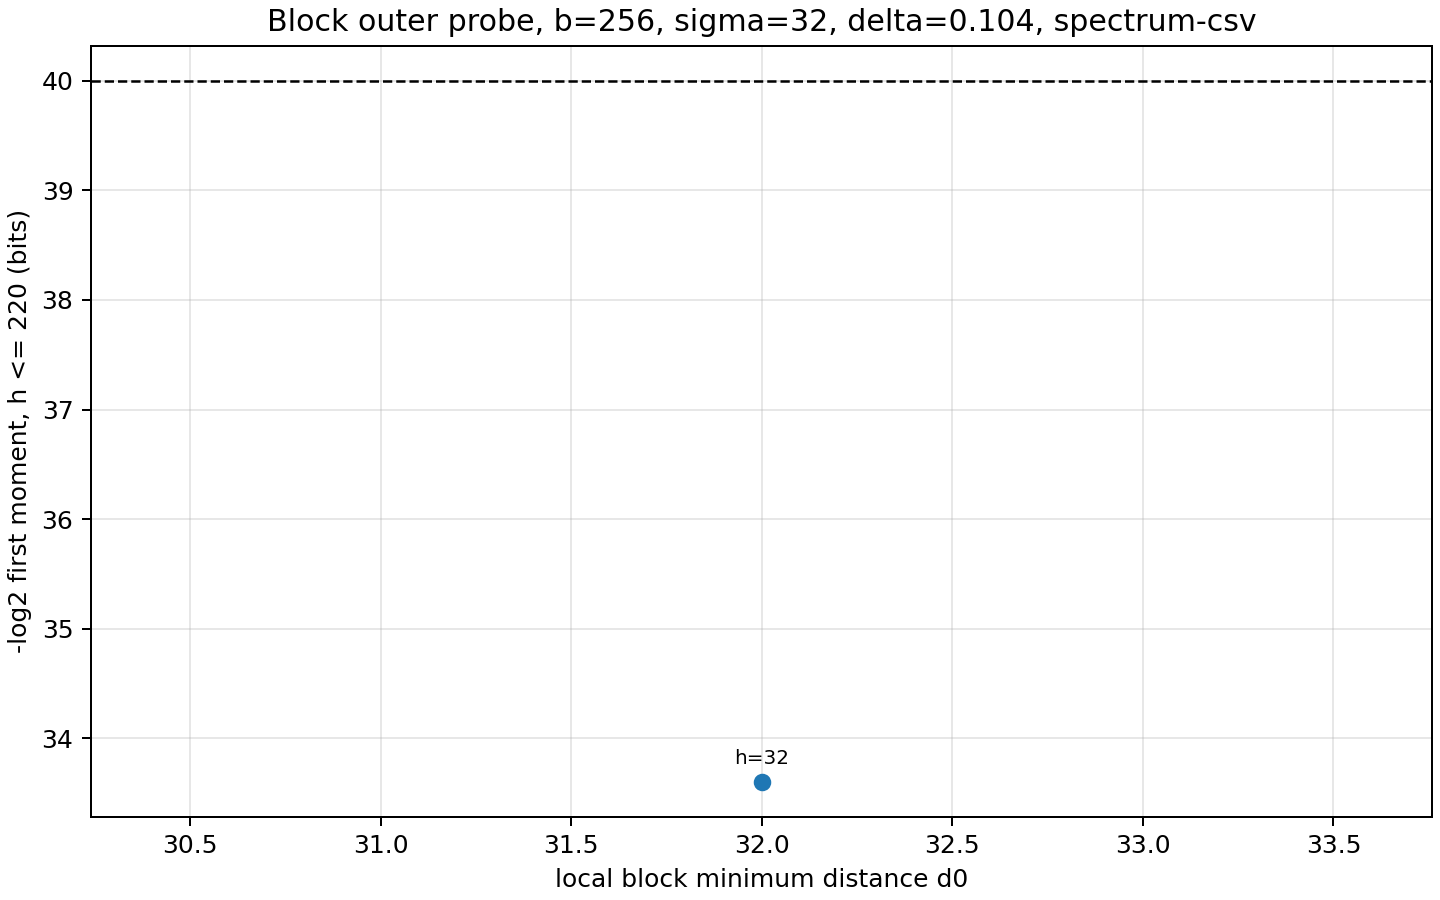

The table this chart was drawn from, first rows:
k, k_eff, N, delta, d, sigma, block_bits, blocks, d0, h, outer_log2, outer_z, inner_log2, term_log2, cum_log2
1048576, 1048576, 2097152, 0.104, 218103, 32, 256, 4096, 32, 1, -inf, , -2.265, -inf, -inf
1048576, 1048576, 2097152, 0.104, 218103, 32, 256, 4096, 32, 2, -inf, , -4.531, -inf, -inf
1048576, 1048576, 2097152, 0.104, 218103, 32, 256, 4096, 32, 3, -inf, , -6.796, -inf, -inf
1048576, 1048576, 2097152, 0.104, 218103, 32, 256, 4096, 32, 4, -inf, , -9.061, -inf, -inf
1048576, 1048576, 2097152, 0.104, 218103, 32, 256, 4096, 32, 5, -inf, , -11.33, -inf, -inf
1048576, 1048576, 2097152, 0.104, 218103, 32, 256, 4096, 32, 6, -inf, , -13.59, -inf, -inf
1048576, 1048576, 2097152, 0.104, 218103, 32, 256, 4096, 32, 7, -inf, , -15.86, -inf, -inf
1048576, 1048576, 2097152, 0.104, 218103, 32, 256, 4096, 32, 8, -inf, , -18.12, -inf, -inf
1048576, 1048576, 2097152, 0.104, 218103, 32, 256, 4096, 32, 9, -inf, , -20.39, -inf, -inf
1048576, 1048576, 2097152, 0.104, 218103, 32, 256, 4096, 32, 10, -inf, , -22.65, -inf, -inf
1048576, 1048576, 2097152, 0.104, 218103, 32, 256, 4096, 32, 11, -inf, , -24.92, -inf, -inf
1048576, 1048576, 2097152, 0.104, 218103, 32, 256, 4096, 32, 12, -inf, , -27.18, -inf, -inf
1048576, 1048576, 2097152, 0.104, 218103, 32, 256, 4096, 32, 13, -inf, , -29.45, -inf, -inf
1048576, 1048576, 2097152, 0.104, 218103, 32, 256, 4096, 32, 14, -inf, , -31.71, -inf, -inf
1048576, 1048576, 2097152, 0.104, 218103, 32, 256, 4096, 32, 15, -inf, , -33.98, -inf, -inf
1048576, 1048576, 2097152, 0.104, 218103, 32, 256, 4096, 32, 16, -inf, , -36.25, -inf, -inf
1048576, 1048576, 2097152, 0.104, 218103, 32, 256, 4096, 32, 17, -inf, , -38.51, -inf, -inf
1048576, 1048576, 2097152, 0.104, 218103, 32, 256, 4096, 32, 18, -inf, , -40.78, -inf, -inf
1048576, 1048576, 2097152, 0.104, 218103, 32, 256, 4096, 32, 19, -inf, , -43.04, -inf, -inf
1048576, 1048576, 2097152, 0.104, 218103, 32, 256, 4096, 32, 20, -inf, , -45.31, -inf, -inf
1048576, 1048576, 2097152, 0.104, 218103, 32, 256, 4096, 32, 21, -inf, , -47.57, -inf, -inf
1048576, 1048576, 2097152, 0.104, 218103, 32, 256, 4096, 32, 22, -inf, , -49.84, -inf, -inf
1048576, 1048576, 2097152, 0.104, 218103, 32, 256, 4096, 32, 23, -inf, , -52.1, -inf, -inf
1048576, 1048576, 2097152, 0.104, 218103, 32, 256, 4096, 32, 24, -inf, , -54.37, -inf, -inf
1048576, 1048576, 2097152, 0.104, 218103, 32, 256, 4096, 32, 25, -inf, , -56.63, -inf, -inf
1048576, 1048576, 2097152, 0.104, 218103, 32, 256, 4096, 32, 26, -inf, , -58.9, -inf, -inf
1048576, 1048576, 2097152, 0.104, 218103, 32, 256, 4096, 32, 27, -inf, , -61.16, -inf, -inf
1048576, 1048576, 2097152, 0.104, 218103, 32, 256, 4096, 32, 28, -inf, , -63.43, -inf, -inf
1048576, 1048576, 2097152, 0.104, 218103, 32, 256, 4096, 32, 29, -inf, , -65.69, -inf, -inf
1048576, 1048576, 2097152, 0.104, 218103, 32, 256, 4096, 32, 30, -inf, , -67.96, -inf, -inf
1048576, 1048576, 2097152, 0.104, 218103, 32, 256, 4096, 32, 31, -inf, , -70.22, -inf, -inf
1048576, 1048576, 2097152, 0.104, 218103, 32, 256, 4096, 32, 32, 37.63, 0.2021, -72.49, -34.86, -34.86
1048576, 1048576, 2097152, 0.104, 218103, 32, 256, 4096, 32, 33, 39.15, 0.3641, -74.76, -35.61, -34.19
1048576, 1048576, 2097152, 0.104, 218103, 32, 256, 4096, 32, 34, 40.61, 0.3641, -77.02, -36.41, -33.91
1048576, 1048576, 2097152, 0.104, 218103, 32, 256, 4096, 32, 35, 42.06, 0.3641, -79.29, -37.22, -33.77
1048576, 1048576, 2097152, 0.104, 218103, 32, 256, 4096, 32, 36, 43.52, 0.3641, -81.55, -38.03, -33.7
1048576, 1048576, 2097152, 0.104, 218103, 32, 256, 4096, 32, 37, 44.98, 0.3641, -83.82, -38.84, -33.66
1048576, 1048576, 2097152, 0.104, 218103, 32, 256, 4096, 32, 38, 46.44, 0.3641, -86.08, -39.65, -33.63
1048576, 1048576, 2097152, 0.104, 218103, 32, 256, 4096, 32, 39, 47.89, 0.3641, -88.35, -40.45, -33.62
1048576, 1048576, 2097152, 0.104, 218103, 32, 256, 4096, 32, 40, 49.35, 0.3641, -90.61, -41.26, -33.61
1048576, 1048576, 2097152, 0.104, 218103, 32, 256, 4096, 32, 41, 50.81, 0.3641, -92.88, -42.07, -33.61
1048576, 1048576, 2097152, 0.104, 218103, 32, 256, 4096, 32, 42, 52.27, 0.3641, -95.14, -42.88, -33.61
1048576, 1048576, 2097152, 0.104, 218103, 32, 256, 4096, 32, 43, 53.72, 0.3641, -97.41, -43.68, -33.61
1048576, 1048576, 2097152, 0.104, 218103, 32, 256, 4096, 32, 44, 55.18, 0.3641, -99.67, -44.49, -33.6
1048576, 1048576, 2097152, 0.104, 218103, 32, 256, 4096, 32, 45, 56.64, 0.3641, -101.9, -45.3, -33.6
1048576, 1048576, 2097152, 0.104, 218103, 32, 256, 4096, 32, 46, 58.1, 0.3641, -104.2, -46.11, -33.6
1048576, 1048576, 2097152, 0.104, 218103, 32, 256, 4096, 32, 47, 59.55, 0.3641, -106.5, -46.92, -33.6
1048576, 1048576, 2097152, 0.104, 218103, 32, 256, 4096, 32, 48, 61.01, 0.3641, -108.7, -47.72, -33.6
1048576, 1048576, 2097152, 0.104, 218103, 32, 256, 4096, 32, 49, 62.47, 0.3641, -111, -48.53, -33.6
1048576, 1048576, 2097152, 0.104, 218103, 32, 256, 4096, 32, 50, 63.93, 0.3641, -113.3, -49.34, -33.6
1048576, 1048576, 2097152, 0.104, 218103, 32, 256, 4096, 32, 51, 65.38, 0.3641, -115.5, -50.15, -33.6
1048576, 1048576, 2097152, 0.104, 218103, 32, 256, 4096, 32, 52, 66.84, 0.3641, -117.8, -50.95, -33.6
1048576, 1048576, 2097152, 0.104, 218103, 32, 256, 4096, 32, 53, 68.3, 0.3641, -120.1, -51.76, -33.6
1048576, 1048576, 2097152, 0.104, 218103, 32, 256, 4096, 32, 54, 69.76, 0.3641, -122.3, -52.57, -33.6
1048576, 1048576, 2097152, 0.104, 218103, 32, 256, 4096, 32, 55, 71.21, 0.3641, -124.6, -53.38, -33.6
1048576, 1048576, 2097152, 0.104, 218103, 32, 256, 4096, 32, 56, 72.67, 0.3641, -126.9, -54.18, -33.6
1048576, 1048576, 2097152, 0.104, 218103, 32, 256, 4096, 32, 57, 74.13, 0.3641, -129.1, -54.99, -33.6
1048576, 1048576, 2097152, 0.104, 218103, 32, 256, 4096, 32, 58, 75.59, 0.3641, -131.4, -55.8, -33.6
1048576, 1048576, 2097152, 0.104, 218103, 32, 256, 4096, 32, 59, 77.04, 0.3641, -133.7, -56.61, -33.6
1048576, 1048576, 2097152, 0.104, 218103, 32, 256, 4096, 32, 60, 78.5, 0.3641, -135.9, -57.41, -33.6
... 160 more rows
